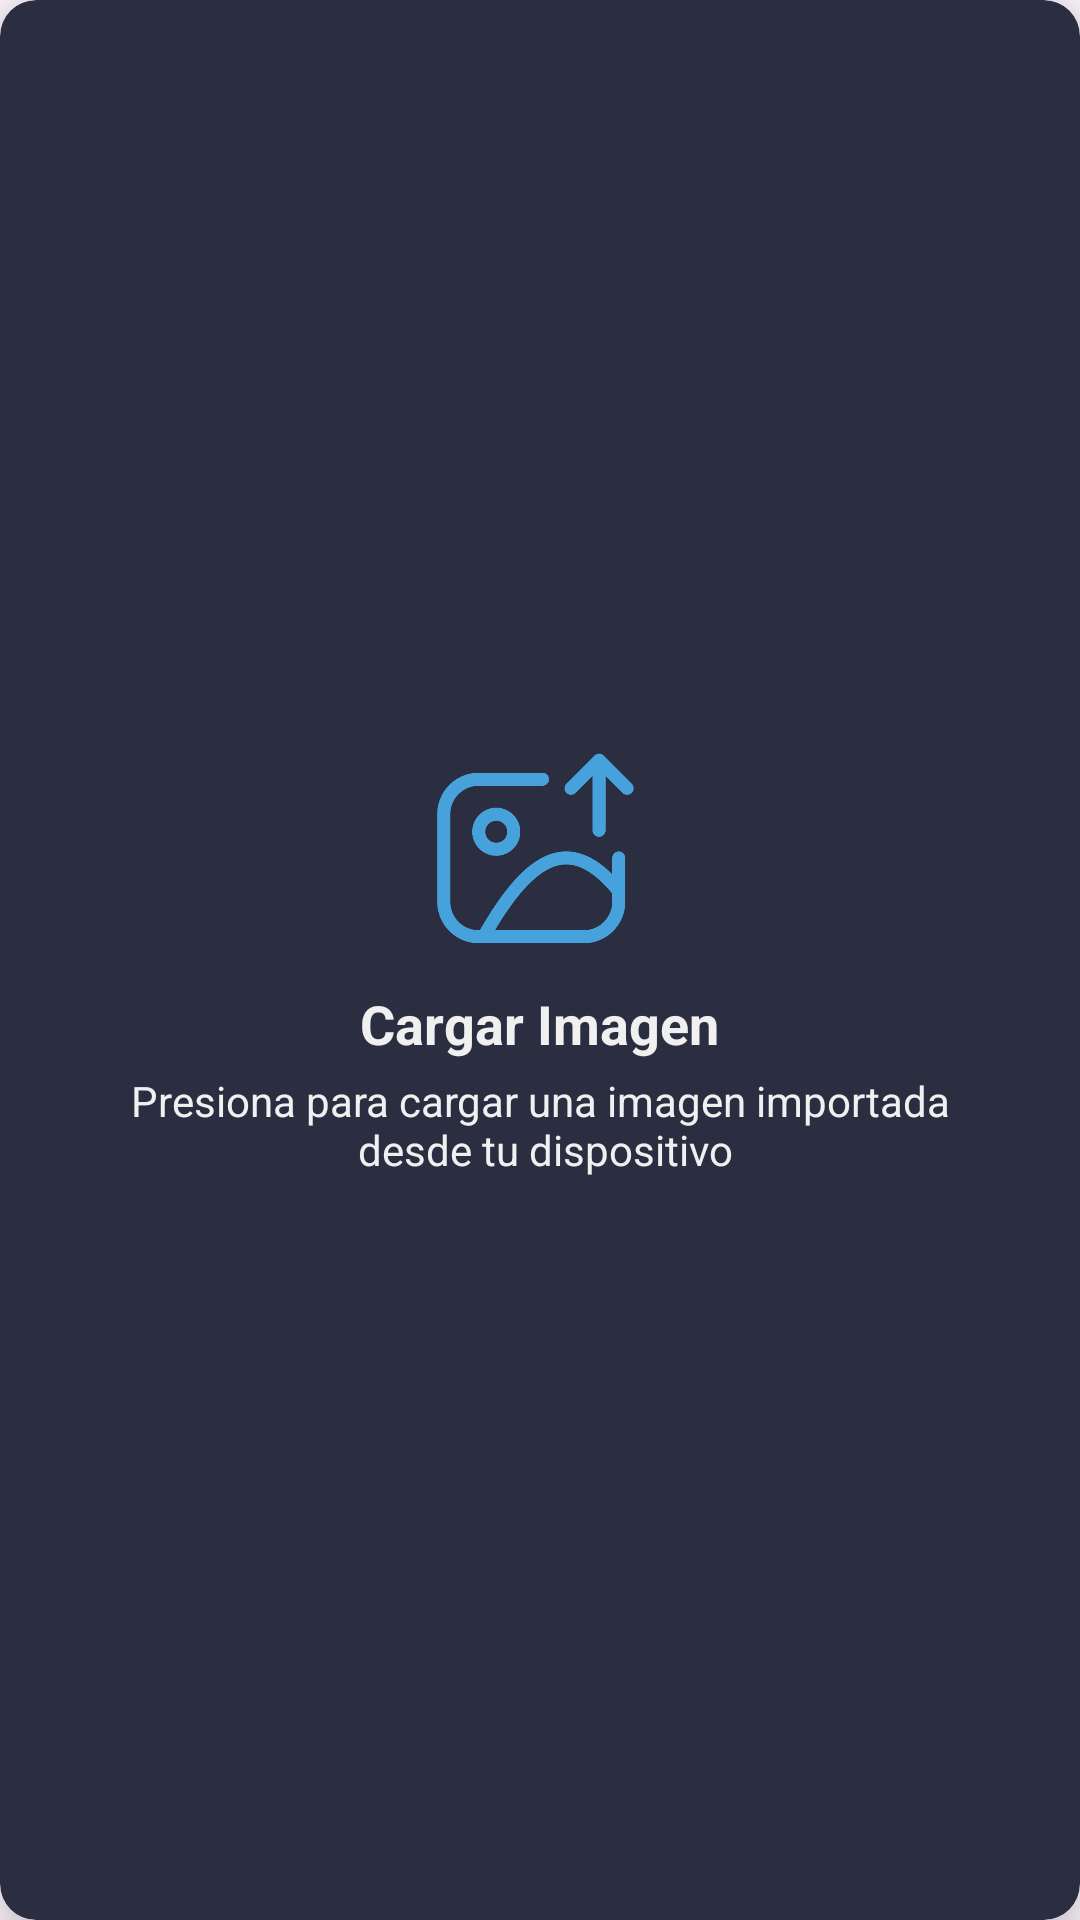

Write the Android layout XML for this screen, with the resource values it uses.
<!-- AndroidManifest.xml: application theme Theme.MusicAlignApp -->
<!-- res/layout/view_upload_image.xml -->
<?xml version="1.0" encoding="utf-8"?>
<androidx.cardview.widget.CardView android:id="@+id/cvImage"
    android:layout_width="match_parent"
    android:layout_height="200dp"
    app:cardCornerRadius="12dp"
    app:cardElevation="12dp"
    app:cardBackgroundColor="@color/background_form"
    xmlns:android="http://schemas.android.com/apk/res/android"
    xmlns:app="http://schemas.android.com/apk/res-auto"
    xmlns:tools="http://schemas.android.com/tools">

    <FrameLayout
        android:id="@+id/flImage"
        android:layout_width="match_parent"
        android:layout_height="match_parent"
        android:visibility="invisible"
        tools:visibility="visible">

        <ImageView
            android:id="@+id/ivImage"
            android:layout_width="match_parent"
            android:layout_height="match_parent"
            android:scaleType="fitCenter"/>

        <ImageView
            android:id="@+id/ivDeleteImage"
            android:layout_width="50dp"
            android:layout_height="50dp"
            android:layout_gravity="end"
            android:padding="8dp"
            android:src="@drawable/ic_close"/>
    </FrameLayout>

    <LinearLayout
        android:id="@+id/llPlaceHolder"
        android:layout_width="wrap_content"
        android:layout_height="wrap_content"
        android:orientation="vertical"
        android:layout_gravity="center">

        <ImageView
            android:id="@+id/ivPlaceHolder"
            android:layout_width="70dp"
            android:layout_height="70dp"
            android:layout_gravity="center"
            android:layout_marginVertical="4dp"
            app:tint="@color/primary"
            android:src="@drawable/ic_upload_image"/>

        <TextView
            android:layout_width="wrap_content"
            android:layout_height="wrap_content"
            style="@style/TitleText"
            android:layout_margin="4dp"
            android:layout_gravity="center"
            android:text="@string/addfile_upload_image_title"/>

        <TextView
            android:layout_width="wrap_content"
            android:layout_height="wrap_content"
            style="@style/BodyText"
            android:text="@string/addfile_upload_image_description"/>

    </LinearLayout>


    <ProgressBar
        android:id="@+id/pbImage"
        android:layout_width="wrap_content"
        android:layout_height="wrap_content"
        android:visibility="gone"
        android:layout_gravity="center"
        android:indeterminateTint="@color/primary"/>

</androidx.cardview.widget.CardView>
<!-- resources referenced by this layout -->
<resources>
  <color name="background_form">#2B2E40</color>
  <color name="primary">#47a1db</color>
  <!-- drawable ic_upload_image: webp bitmap (drawable, 7016 bytes) -->
  <string name="addfile_upload_image_description">Presiona para cargar una imagen importada\n desde tu dispositivo</string>
  <string name="addfile_upload_image_title">Cargar Imagen</string>
  <style name="BodyText" parent="Widget.AppCompat.TextView">
          <item name="android:textSize">14sp</item>
          <item name="android:textColor">@color/secondary</item>
          <item name="android:gravity">center</item>
      </style>
  <style name="TitleText" parent="Widget.AppCompat.TextView">
          <item name="android:textSize">18sp</item>
          <item name="android:textStyle">bold</item>
          <item name="android:textColor">@color/secondary</item>
          <item name="android:gravity">center</item>
      </style>
  <style name="Theme.MusicAlignApp" parent="Base.Theme.MusicAlignApp" />
  <color name="secondary">#F0F0F0</color>
  <style name="Base.Theme.MusicAlignApp" parent="Theme.Material3.DayNight.NoActionBar">
          
          <item name="colorPrimary">@color/primary</item>
          <item name="colorPrimaryVariant">@color/primary_dark</item>
          <item name="colorOnPrimary">@color/primary_light</item>
          
          <item name="colorSecondary">@color/secondary</item>
          <item name="colorSecondaryVariant">@color/secondary_dark</item>
          <item name="colorOnSecondary">@color/secondary_light</item>
          
          <item name="android:statusBarColor">@color/background_dark</item>
      </style>
  <color name="primary_dark">#2B73A1</color>
  <color name="primary_light">#73C8FF</color>
  <color name="secondary_dark">#CDCDCD</color>
  <color name="secondary_light">#FFFFFF</color>
  <color name="background_dark">#1B1D29</color>
</resources>
